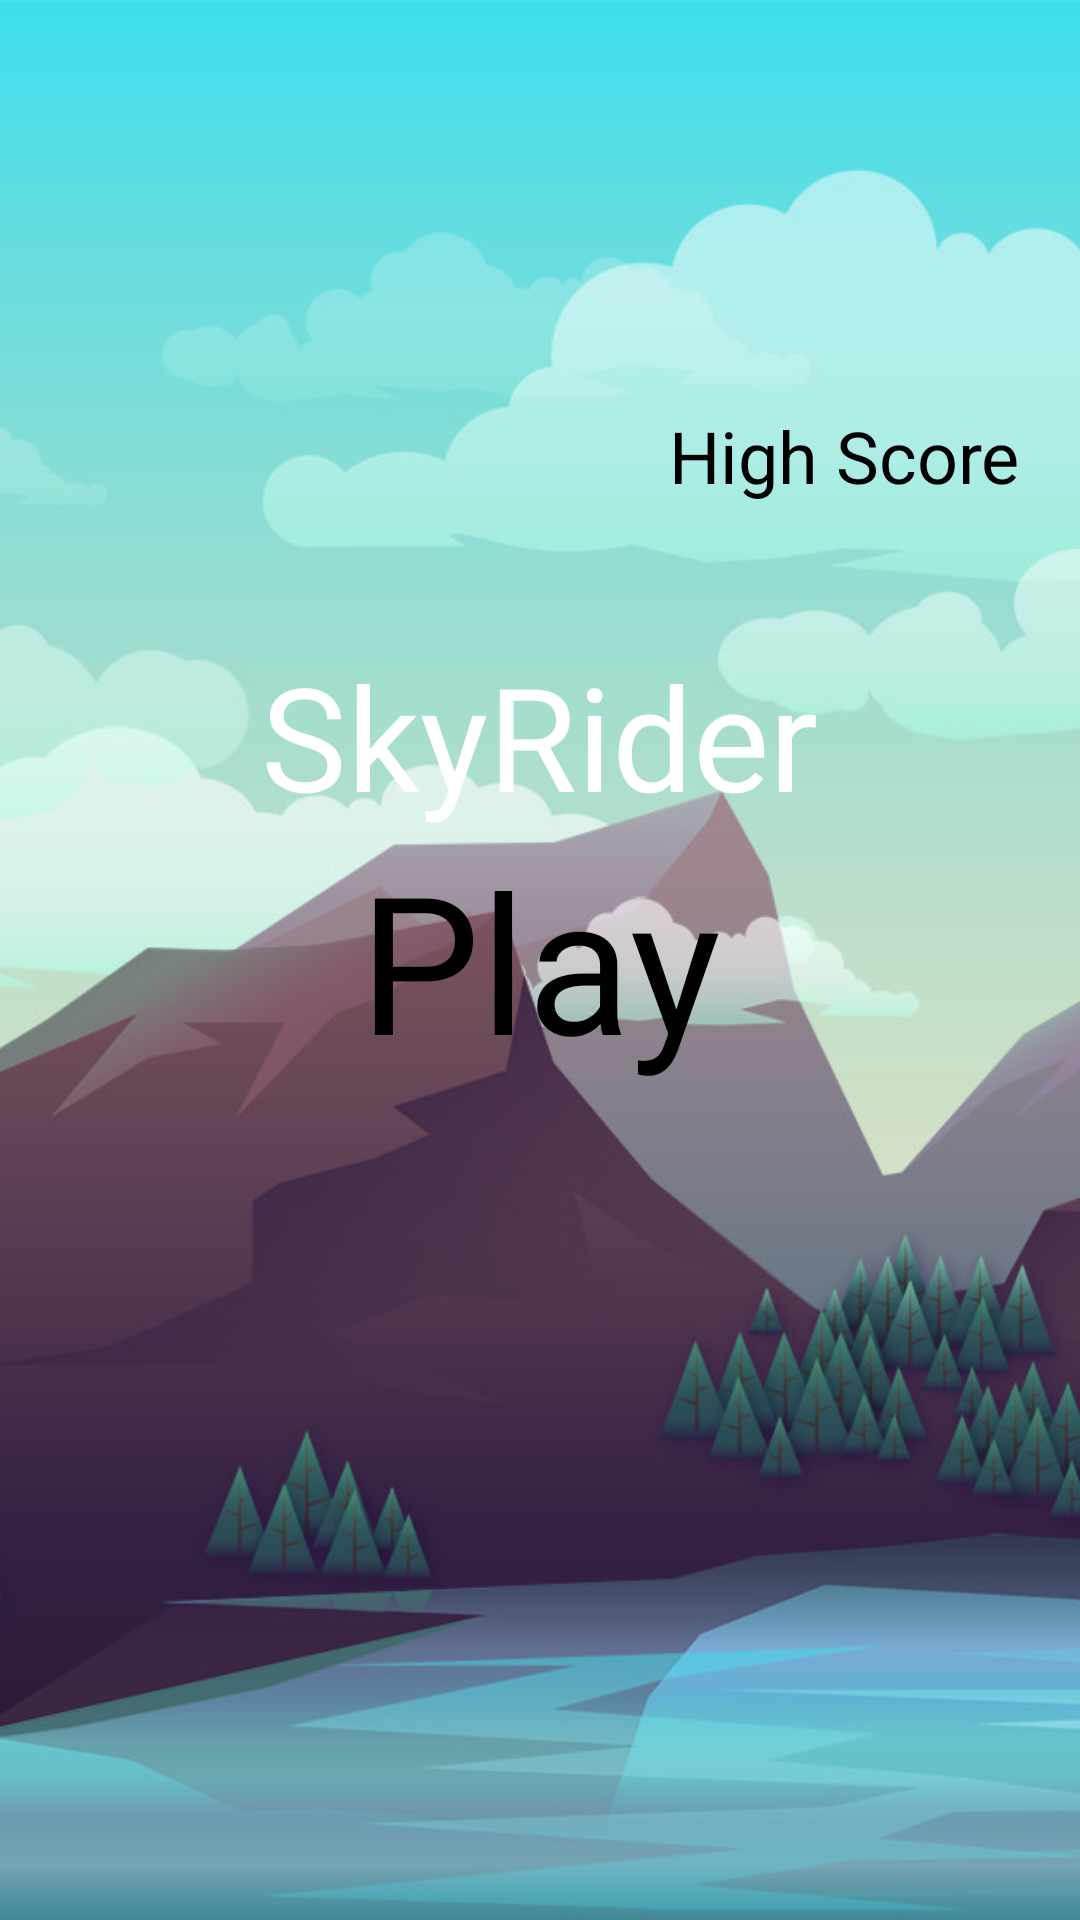

This screen was rendered from an Android layout file. Write that file and the resources it references.
<!-- AndroidManifest.xml: activity theme AppTheme.noActionBar -->
<!-- res/layout/activity_main.xml -->
<?xml version="1.0" encoding="utf-8"?>
<RelativeLayout xmlns:android="http://schemas.android.com/apk/res/android"
    xmlns:app="http://schemas.android.com/apk/res-auto"
    xmlns:tools="http://schemas.android.com/tools"
    android:layout_width="match_parent"
    android:layout_height="match_parent"
    tools:context=".MainActivity">

    <ImageView
        android:id="@+id/background"
        android:layout_width="match_parent"
        android:layout_height="match_parent"
        android:contentDescription="TODO"
        android:scaleType="centerCrop"
        android:src="@drawable/background" />

    <TextView
        android:layout_width="wrap_content"
        android:layout_height="wrap_content"
        android:layout_centerHorizontal="true"
        android:text="@string/app_name"
        android:textColor="#ffffff"
        android:layout_above="@+id/play"
        android:id="@+id/Name"
        android:textSize="48sp" />

    <TextView
        android:layout_width="wrap_content"
        android:layout_height="wrap_content"
        android:textSize="64sp"
        android:text="@string/playButton"
        android:layout_centerInParent="true"
        android:textColor="#000000"
        android:id="@+id/play"

        />

    <TextView
        android:id="@+id/highScore"
        android:layout_width="wrap_content"
        android:layout_height="wrap_content"
        android:layout_above="@+id/Name"
        android:layout_alignParentRight="true"
        android:layout_centerInParent="true"
        android:layout_marginRight="20dp"
        android:layout_marginBottom="45dp"
        android:text="@string/highScore"
        android:textColor="#000000"
        android:textSize="24sp" />

    <ImageView
        android:layout_width="36dp"
        android:layout_height="36dp"
        android:layout_margin="16dp"
        android:layout_alignParentBottom="true"
        android:src="@drawable/ic_baseline_volume_up_24"
        android:id="@+id/volumControl"

        />

</RelativeLayout>
<!-- resources referenced by this layout -->
<resources>
  <!-- drawable background: jpg bitmap (drawable-v24, 203692 bytes) -->
  <string name="app_name">SkyRider</string>
  <string name="highScore">High Score</string>
  <string name="playButton">Play</string>
  <style name="AppTheme.noActionBar">
  
          <item name="windowNoTitle">true</item>
          <item name="windowActionBar">false</item>s
  
  
      </style>
</resources>
